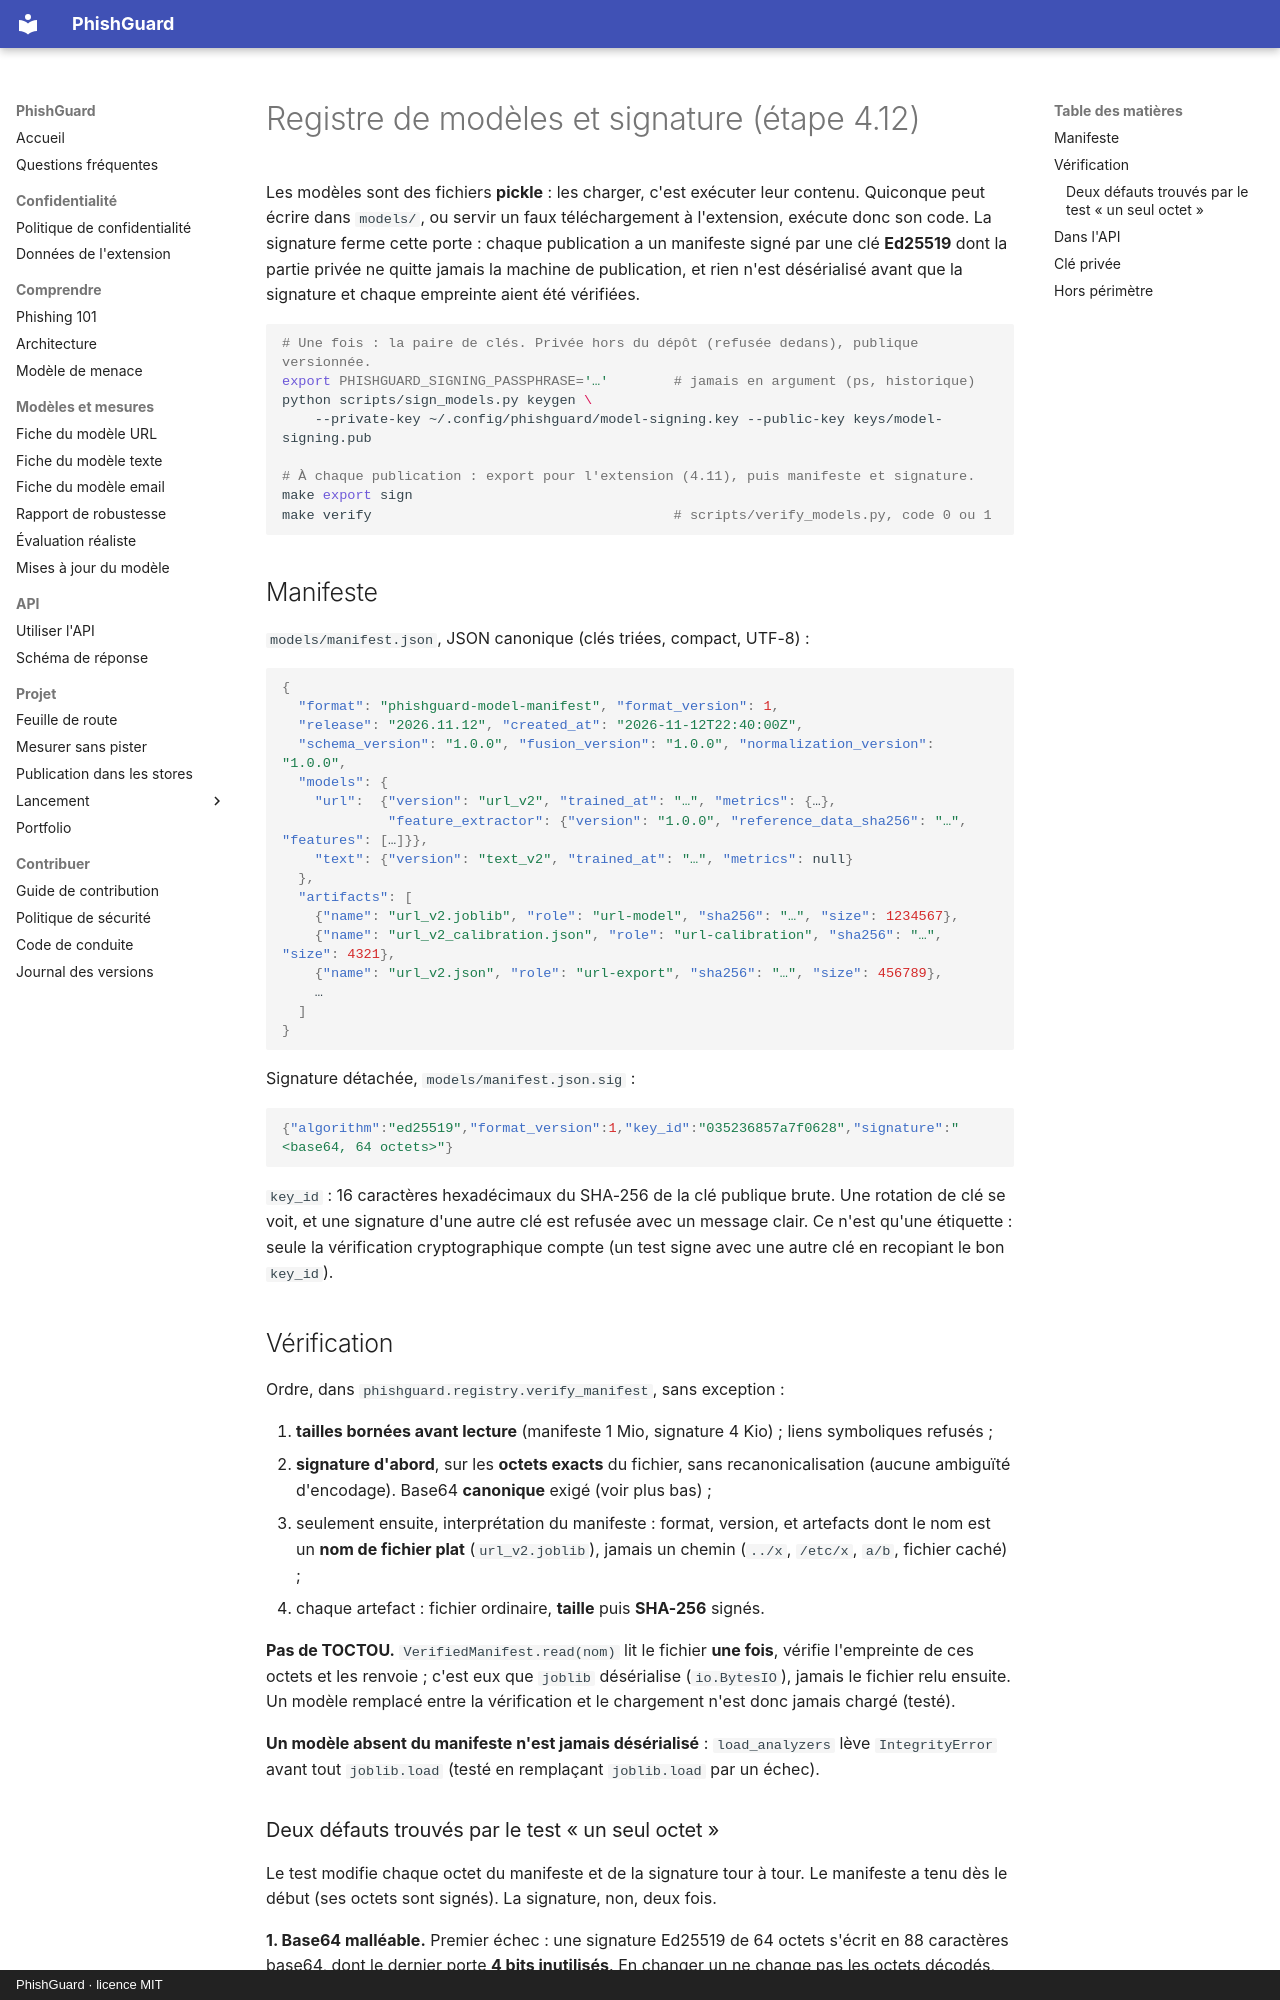

repository: arixstoo/PhishGuard · page: model-registry/index.html · generator: mkdocs · copyright: PhishGuard · licence MIT

# Registre de modèles et signature (étape 4.12)

Les modèles sont des fichiers **pickle** : les charger, c'est exécuter leur contenu.
Quiconque peut écrire dans `models/`, ou servir un faux téléchargement à l'extension,
exécute donc son code. La signature ferme cette porte : chaque publication a un
manifeste signé par une clé **Ed25519** dont la partie privée ne quitte jamais la machine
de publication, et rien n'est désérialisé avant que la signature et chaque empreinte
aient été vérifiées.

```bash
# Une fois : la paire de clés. Privée hors du dépôt (refusée dedans), publique versionnée.
export PHISHGUARD_SIGNING_PASSPHRASE='…'        # jamais en argument (ps, historique)
python scripts/sign_models.py keygen \
    --private-key ~/.config/phishguard/model-signing.key --public-key keys/model-signing.pub

# À chaque publication : export pour l'extension (4.11), puis manifeste et signature.
make export sign
make verify                                     # scripts/verify_models.py, code 0 ou 1
```

## Manifeste

`models/manifest.json`, JSON canonique (clés triées, compact, UTF-8) :

```json
{
  "format": "phishguard-model-manifest", "format_version": 1,
  "release": "2026.11.12", "created_at": "2026-11-12T22:40:00Z",
  "schema_version": "1.0.0", "fusion_version": "1.0.0", "normalization_version": "1.0.0",
  "models": {
    "url":  {"version": "url_v2", "trained_at": "…", "metrics": {…},
             "feature_extractor": {"version": "1.0.0", "reference_data_sha256": "…", "features": […]}},
    "text": {"version": "text_v2", "trained_at": "…", "metrics": null}
  },
  "artifacts": [
    {"name": "url_v2.joblib", "role": "url-model", "sha256": "…", "size": 1234567},
    {"name": "url_v2_calibration.json", "role": "url-calibration", "sha256": "…", "size": 4321},
    {"name": "url_v2.json", "role": "url-export", "sha256": "…", "size": 456789},
    …
  ]
}
```

Signature détachée, `models/manifest.json.sig` :

```json
{"algorithm":"ed25519","format_version":1,"key_id":"035236857a7f0628","signature":"<base64, 64 octets>"}
```

`key_id` : 16 caractères hexadécimaux du SHA-256 de la clé publique brute. Une rotation
de clé se voit, et une signature d'une autre clé est refusée avec un message clair. Ce
n'est qu'une étiquette : seule la vérification cryptographique compte (un test signe avec
une autre clé en recopiant le bon `key_id`).

## Vérification

Ordre, dans `phishguard.registry.verify_manifest`, sans exception :

1. **tailles bornées avant lecture** (manifeste 1 Mio, signature 4 Kio) ; liens
   symboliques refusés ;
2. **signature d'abord**, sur les **octets exacts** du fichier, sans recanonicalisation
   (aucune ambiguïté d'encodage). Base64 **canonique** exigé (voir plus bas) ;
3. seulement ensuite, interprétation du manifeste : format, version, et artefacts dont le
   nom est un **nom de fichier plat** (`url_v2.joblib`), jamais un chemin (`../x`, `/etc/x`,
   `a/b`, fichier caché) ;
4. chaque artefact : fichier ordinaire, **taille** puis **SHA-256** signés.

**Pas de TOCTOU.** `VerifiedManifest.read(nom)` lit le fichier **une fois**, vérifie
l'empreinte de ces octets et les renvoie ; c'est eux que `joblib` désérialise
(`io.BytesIO`), jamais le fichier relu ensuite. Un modèle remplacé entre la vérification
et le chargement n'est donc jamais chargé (testé).

**Un modèle absent du manifeste n'est jamais désérialisé** : `load_analyzers` lève
`IntegrityError` avant tout `joblib.load` (testé en remplaçant `joblib.load` par un échec).
